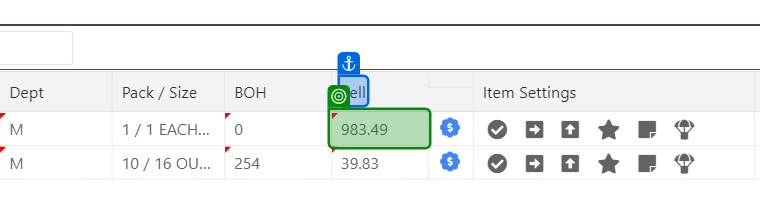
Workflow: AWI_RO_053

Step 1 [then]: get-text

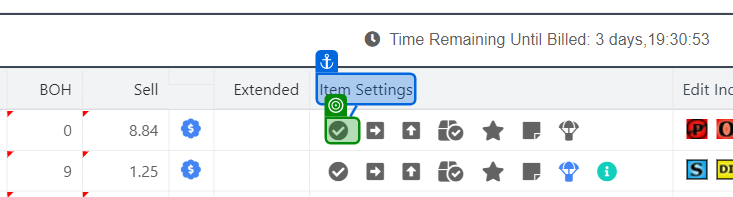
Step 2 [then]: check 'Ignore Lead'

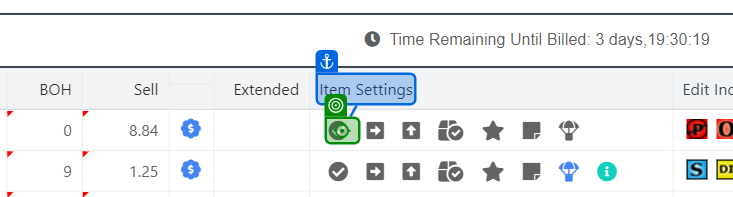
Step 3 [then]: click on 'Ignore Lead'

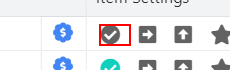
Step 4: get-attribute of the text

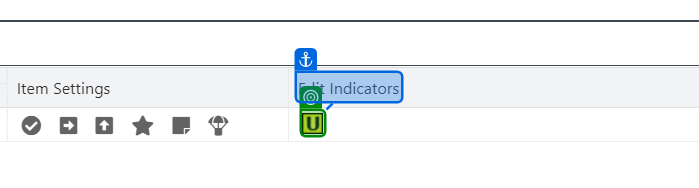
Step 5: get-text from 'Edit Indicators'

Step 6 [then]: click on 'Submit_Order' (no picture)

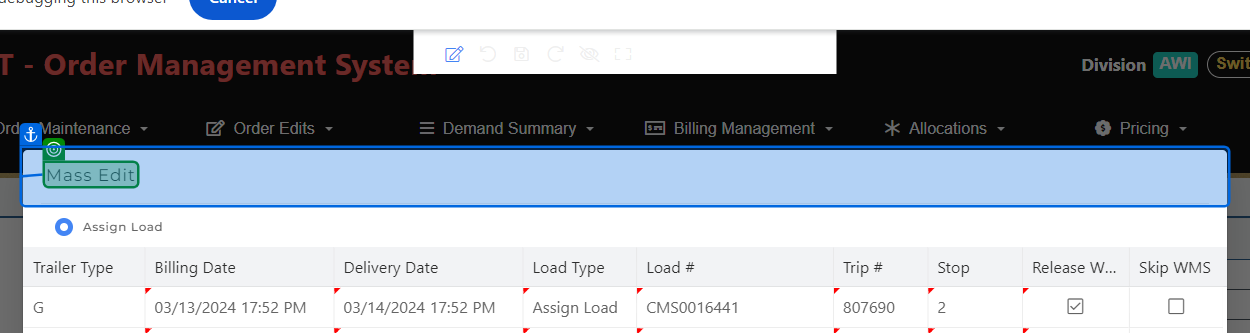
Step 7: check 'Mass Edit'

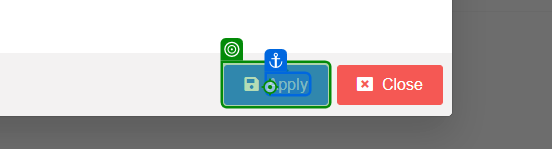
Step 8 [then]: click on 'Apply'

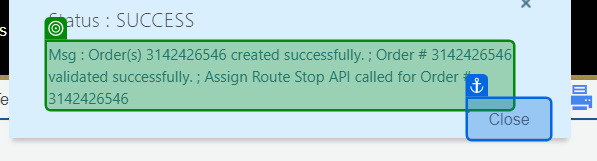
Step 9 [then]: get-text

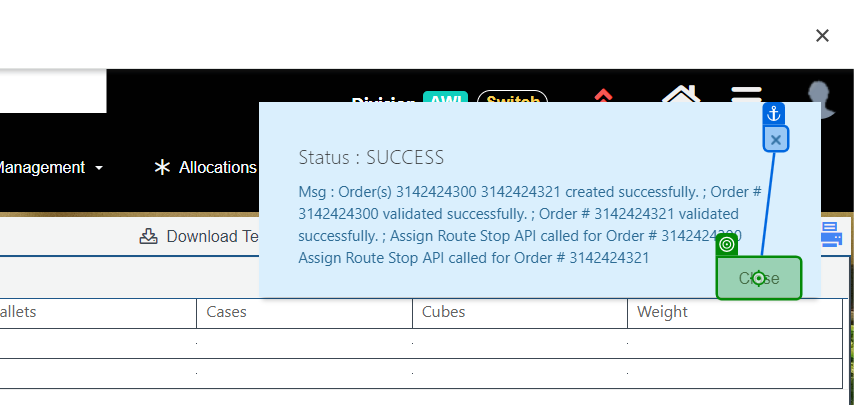
Step 10: click on 'Close All'